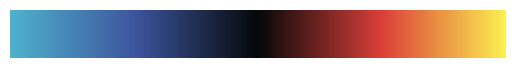

Generate this figure with matplotlib: (Note: this script raises an exception after producing the figure.)
import matplotlib.pyplot as plt
from matplotlib.colors import LinearSegmentedColormap
import numpy as np

def display_cmap(cmap):
    plt.imshow(np.linspace(0, 100, 256)[None, :],  aspect=25,    interpolation='nearest', cmap=cmap) 
    plt.axis('off')

basic_cols=['#4FB2CD', '#3d559e', '#050809','#db3f39', '#fcf051']
my_cmap=LinearSegmentedColormap.from_list('mycmap', basic_cols)
display_cmap(my_cmap)

plt.matshow(final, cmap=my_cmap)
plt.colorbar()
